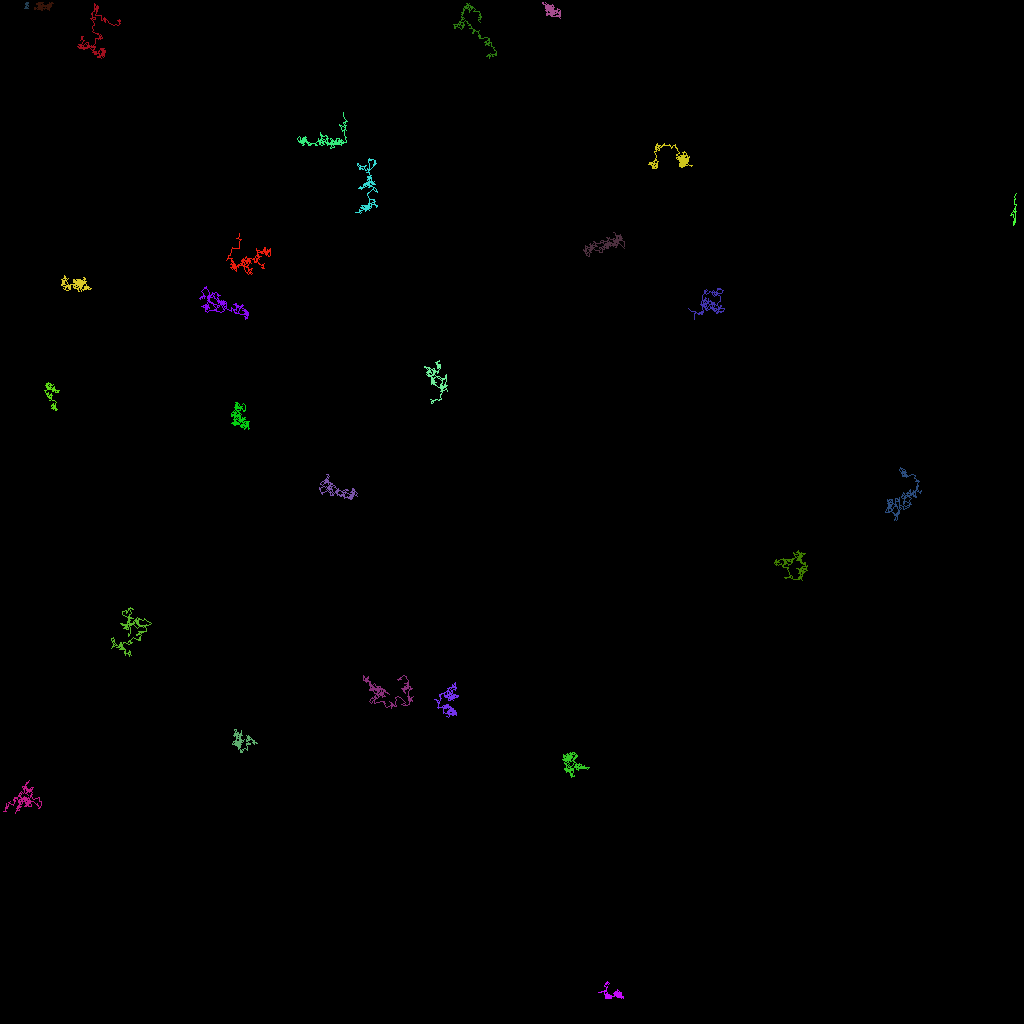

Data behind this chart, as committed beside it:
traj_idx, frame, x, y, z
302, 46, 126, 29.69, 0.0
300, 7, 126.8, 24.22, 0.0
300, 8, 127.0, 24.13, 0.0
300, 9, 126.8, 24.45, 0.0
300, 10, 126.8, 24.92, 0.0
300, 11, 126.8, 24.93, 0.0
300, 12, 126.8, 25.04, 0.0
300, 13, 126.8, 24.93, 0.0
300, 14, 126.8, 25.53, 0.0
300, 15, 126.7, 25.02, 0.0
300, 16, 126.7, 25.46, 0.0
300, 17, 126.9, 25.48, 0.0
300, 18, 126.9, 26.03, 0.0
300, 19, 126.8, 26.05, 0.0
300, 20, 126.8, 25.94, 0.0
300, 21, 126.8, 26.07, 0.0
300, 22, 126.8, 26.46, 0.0
300, 23, 127, 26.38, 0.0
300, 24, 126.9, 26.34, 0.0
300, 25, 126.8, 26.11, 0.0
300, 26, 126.9, 26.3, 0.0
300, 27, 126.8, 26.36, 0.0
300, 28, 126.7, 26.34, 0.0
300, 29, 126.8, 26.12, 0.0
300, 30, 126.6, 26.36, 0.0
300, 31, 126.2, 26.87, 0.0
300, 32, 126.6, 26.81, 0.0
300, 33, 126.6, 26.99, 0.0
300, 34, 126.7, 27.24, 0.0
300, 35, 126.7, 27.93, 0.0
300, 36, 126.7, 27.95, 0.0
300, 37, 126.7, 27.57, 0.0
300, 38, 126.7, 27.86, 0.0
300, 39, 126.7, 28.08, 0.0
300, 40, 126.8, 28.02, 0.0
300, 41, 126.7, 27.75, 0.0
300, 42, 126.9, 27.67, 0.0
300, 43, 126.8, 28.05, 0.0
300, 44, 126.8, 27.3, 0.0
300, 45, 126.9, 27.36, 0.0
300, 47, 126.9, 27.23, 0.0
300, 48, 126.9, 27.38, 0.0
300, 49, 126.8, 27.53, 0.0
300, 50, 126.8, 27.27, 0.0
300, 51, 126.8, 26.84, 0.0
300, 52, 126.8, 26.32, 0.0
300, 53, 126.9, 26.31, 0.0
300, 54, 126.9, 26.14, 0.0
300, 55, 126.8, 26.58, 0.0
300, 56, 126.9, 26.97, 0.0
300, 57, 126.8, 26.48, 0.0
300, 58, 126.9, 27.05, 0.0
4, 0, 68.6, 1.782, 0.0
4, 1, 68.41, 1.705, 0.0
4, 2, 68.49, 1.714, 0.0
4, 3, 68.57, 1.657, 0.0
4, 4, 68.41, 1.76, 0.0
4, 5, 68.19, 1.71, 0.0
4, 6, 68.62, 1.8, 0.0
4, 7, 68.2, 1.918, 0.0
... 4,913 more rows
